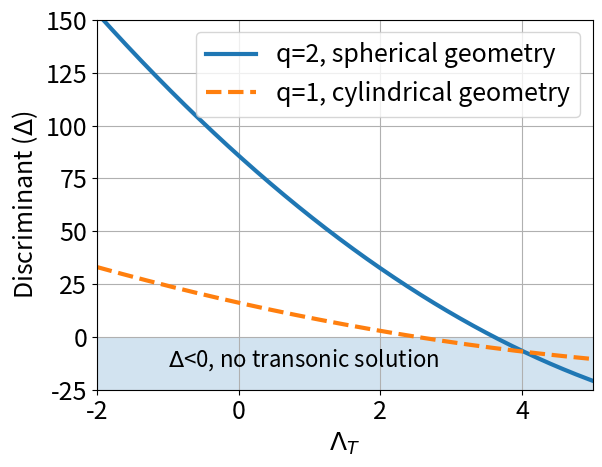

Reproduce this figure in Python.
#!/usr/bin/env python3
# -*- coding: utf-8 -*-
"""
Created on Fri May  1 17:51:44 2020

[redacted]
discriminant for the criterion of a real root
"""
import numpy as np
import matplotlib.pyplot as plt
plt.rc('lines', linewidth=3, color='r')
plt.rcParams.update({'font.size': 18})

gamma = 5/3;

alpha = np.linspace(-3,6,10000)
#previous expression
#Dis = (1 - (gamma-1)*(alpha+1))**2 + 4*q*(alpha*q-1)*(gamma+1)
#my new correct
q = 2
Dis = q*q*(gamma*(alpha-1)+4-alpha)**2 - 4*(gamma+1)*q*(q*(alpha-2)+1)
#vp1 = (-q*(gamma*(alpha-1)+4-alpha) + np.sqrt(Dis))/(2*(gamma+1))
#vp2 = (-q*(gamma*(alpha-1)+4-alpha) - np.sqrt(Dis))/(2*(gamma+1))
#plt.plot(alpha,vp1,color='#1f77b4',label='q=2, spherical geometry')
#plt.plot(alpha,vp2,color='#1f77b4')
#Alankar's
#Dis = q*q*(alpha*(gamma-1)+2-gamma)**2 - 4*(gamma+1)*q*(q*(2-alpha)+1)
plt.plot(alpha, Dis, '-', label='q=2, spherical geometry')
q = 1
Dis = q*q*(gamma*(alpha-1)+4-alpha)**2 - 4*(gamma+1)*q*(q*(alpha-2)+1)
#vp1 = (-q*(gamma*(alpha-1)+4-alpha) + np.sqrt(Dis))/(2*(gamma+1))
#vp2 = (-q*(gamma*(alpha-1)+4-alpha) - np.sqrt(Dis))/(2*(gamma+1))
#plt.plot(alpha,vp1,'--', color='#ff7f0e',label='q=1, cylindrical geometry')
#plt.plot(alpha,vp2,'--',color='#ff7f0e')
#plt.grid()
#plt.show()
#plt.xlim([-2,5])
#plt.ylim([-3,2])
#plt.legend()
#plt.xlabel(r'$\Lambda_T$')
#plt.ylabel(r'two roots of $\tilde{v}^\prime$ at sonic point', fontsize=16)
#plt.fill([-2, 5, 5, -2],[-3, -3, 0, 0],alpha=0.2)
#plt.text(-1.5, -1.8, r'negative roots', fontsize=16)
plt.plot(alpha, Dis, '--', label='q=1, cylindrical geometry')
plt.legend()
plt.grid()
plt.xlim([-2,5])
plt.ylim([-25,150])
plt.xlabel(r'$\Lambda_T$')
plt.ylabel(r'Discriminant ($\Delta$)')
plt.fill([-2, 5, 5, -2],[-25, -25, 0, 0],alpha=0.2)
plt.text(-1, -14, r'$\Delta$<0, no transonic solution', fontsize=16)